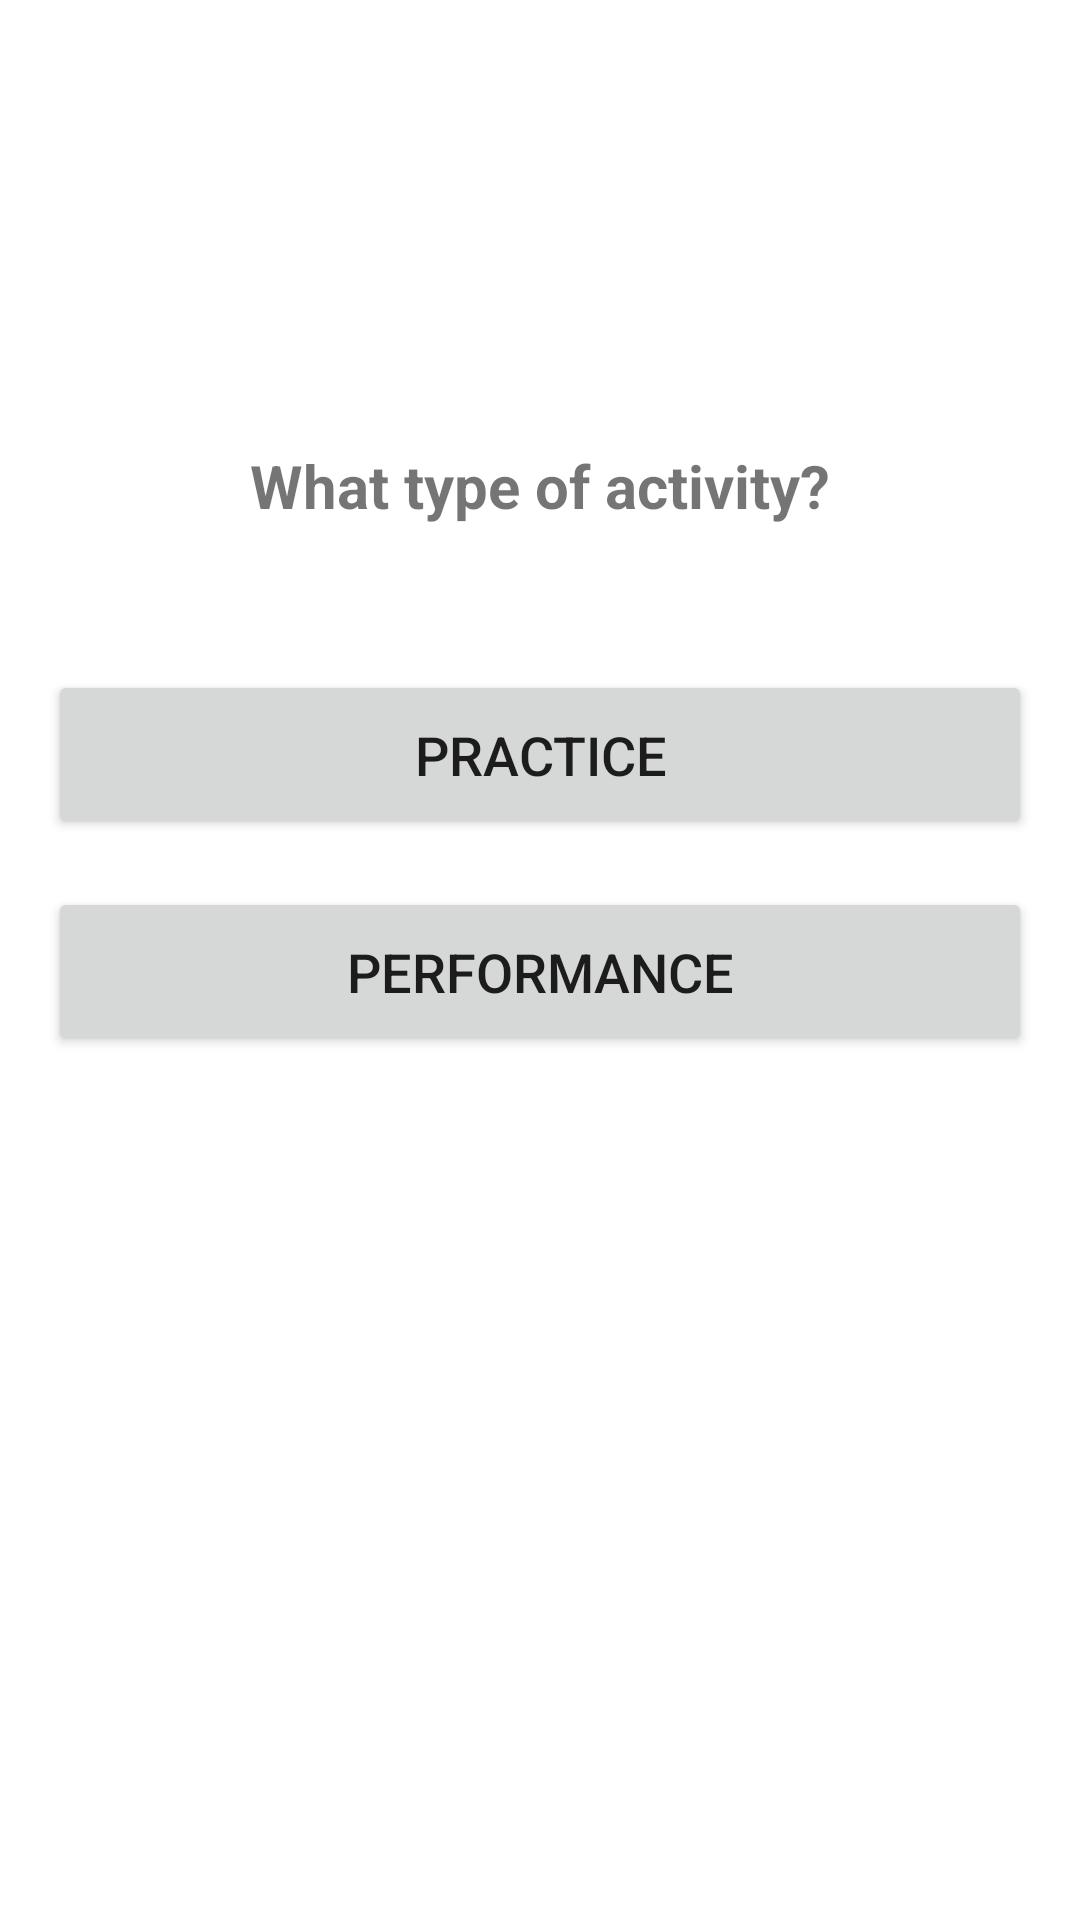

Produce the Android XML layout that renders to this screen, including the resource entries it uses.
<!-- AndroidManifest.xml: application theme Theme.PianoTrackOpus -->
<!-- res/layout/fragment_add_activity.xml -->
<?xml version="1.0" encoding="utf-8"?>
<ScrollView 
    xmlns:android="http://schemas.android.com/apk/res/android"
    android:layout_width="match_parent"
    android:layout_height="match_parent">

<androidx.constraintlayout.widget.ConstraintLayout
    xmlns:app="http://schemas.android.com/apk/res-auto"
    android:layout_width="match_parent"
    android:layout_height="wrap_content"
    android:padding="16dp"
    android:minHeight="500dp">

    <TextView
        android:id="@+id/textQuestion"
        android:layout_width="wrap_content"
        android:layout_height="wrap_content"
        android:text="What type of activity?"
        android:textSize="20sp"
        android:textStyle="bold"
        app:layout_constraintEnd_toEndOf="parent"
        app:layout_constraintStart_toStartOf="parent"
        app:layout_constraintTop_toTopOf="parent"
        app:layout_constraintBottom_toTopOf="@+id/buttonPractice"
        app:layout_constraintVertical_chainStyle="packed" />

    <Button
        android:id="@+id/buttonPractice"
        android:layout_width="0dp"
        android:layout_height="wrap_content"
        android:layout_marginTop="48dp"
        android:text="Practice"
        android:textSize="18sp"
        android:padding="16dp"
        app:layout_constraintEnd_toEndOf="parent"
        app:layout_constraintStart_toStartOf="parent"
        app:layout_constraintTop_toBottomOf="@+id/textQuestion"
        app:layout_constraintBottom_toTopOf="@+id/buttonPerformance" />

    <Button
        android:id="@+id/buttonPerformance"
        android:layout_width="0dp"
        android:layout_height="wrap_content"
        android:layout_marginTop="16dp"
        android:text="Performance"
        android:textSize="18sp"
        android:padding="16dp"
        app:layout_constraintEnd_toEndOf="parent"
        app:layout_constraintStart_toStartOf="parent"
        app:layout_constraintTop_toBottomOf="@+id/buttonPractice"
        app:layout_constraintBottom_toBottomOf="parent" />

</androidx.constraintlayout.widget.ConstraintLayout>

</ScrollView>
<!-- resources referenced by this layout -->
<resources>
  <style name="Theme.PianoTrackOpus" parent="Theme.MaterialComponents.DayNight.DarkActionBar">
          
          <item name="colorPrimary">@color/purple_500</item>
          <item name="colorPrimaryVariant">@color/purple_700</item>
          <item name="colorOnPrimary">@color/white</item>
          
          <item name="colorSecondary">@color/teal_200</item>
          <item name="colorSecondaryVariant">@color/teal_700</item>
          <item name="colorOnSecondary">@color/black</item>
          
          <item name="android:statusBarColor">?attr/colorPrimaryVariant</item>
          <item name="android:windowLightStatusBar">true</item>
          
      </style>
  <color name="purple_500">#FF6200EE</color>
  <color name="purple_700">#FF3700B3</color>
  <color name="white">#FFFFFFFF</color>
  <color name="teal_200">#FF03DAC5</color>
  <color name="teal_700">#FF018786</color>
  <color name="black">#FF000000</color>
</resources>
